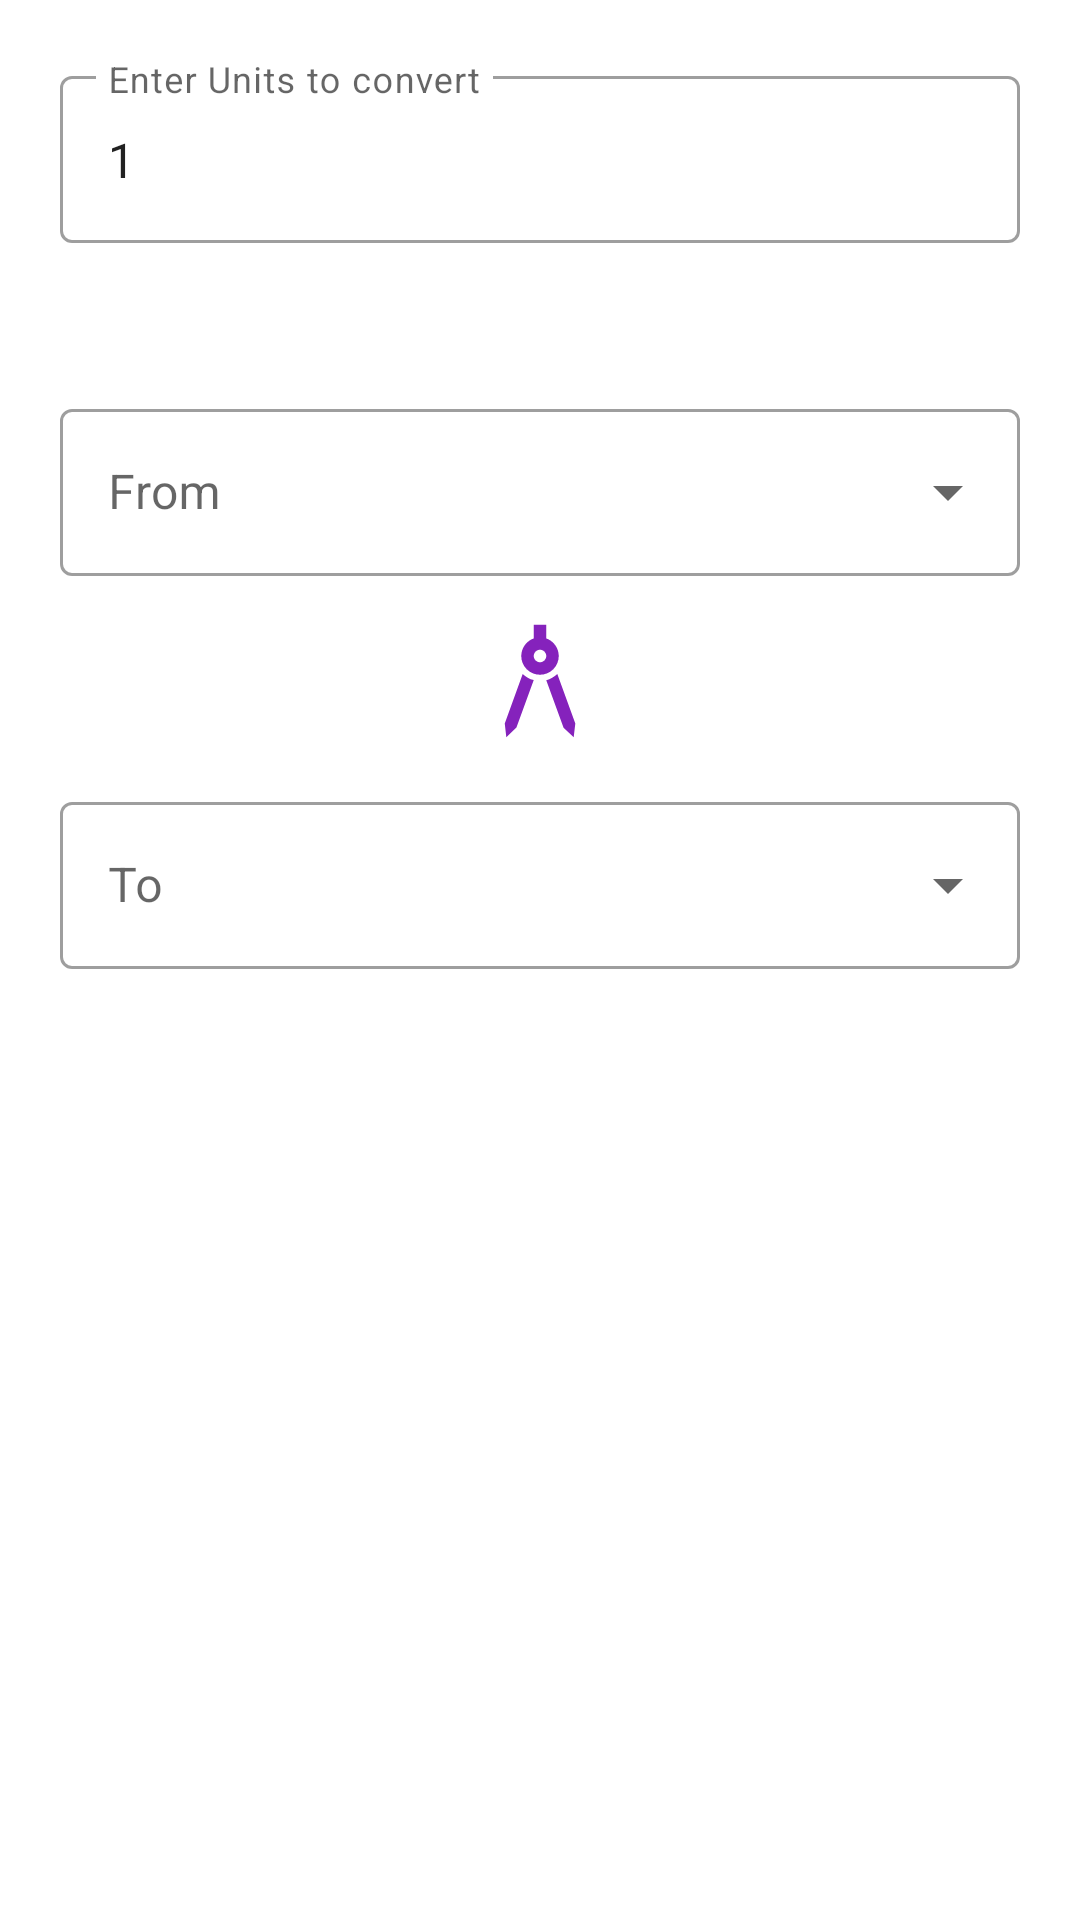

Reconstruct the res/layout file that produces this screen, plus the resources it refers to.
<!-- AndroidManifest.xml: application theme Theme.Conval -->
<!-- res/layout/activity_length.xml -->
<?xml version="1.0" encoding="utf-8"?>
<androidx.constraintlayout.widget.ConstraintLayout xmlns:android="http://schemas.android.com/apk/res/android"
    xmlns:app="http://schemas.android.com/apk/res-auto"
    xmlns:tools="http://schemas.android.com/tools"
    android:layout_width="match_parent"
    android:layout_height="match_parent"
    android:clickable="true"
    android:focusableInTouchMode="true"
    tools:context=".AreaActivity"
    android:focusable="true">

    <com.google.android.material.textfield.TextInputLayout
        android:id="@+id/outlinedTextField_length_unit"
        style="@style/Widget.MaterialComponents.TextInputLayout.OutlinedBox"
        android:layout_width="match_parent"
        android:layout_height="wrap_content"
        android:layout_marginStart="20dp"
        android:layout_marginTop="20dp"
        android:layout_marginEnd="20dp"
        android:hint="@string/enter_units_to_convert"
        app:layout_constraintEnd_toEndOf="parent"
        app:layout_constraintStart_toStartOf="parent"
        app:layout_constraintTop_toTopOf="parent">

        <com.google.android.material.textfield.TextInputEditText
            android:id="@+id/length_units"
            android:layout_width="match_parent"
            android:layout_height="wrap_content"
            android:inputType="numberDecimal"
            android:textColorHint="#757575"
            tools:ignore="TextContrastCheck"
            android:text="@string/default_unit_value"/>

    </com.google.android.material.textfield.TextInputLayout>

    <com.google.android.material.textfield.TextInputLayout
        android:id="@+id/textInputLayout_length_from"
        style="@style/Widget.MaterialComponents.TextInputLayout.OutlinedBox.ExposedDropdownMenu"
        android:layout_width="fill_parent"
        android:layout_height="wrap_content"
        android:layout_marginStart="20dp"
        android:layout_marginTop="50dp"
        android:layout_marginEnd="20dp"
        app:layout_constraintBottom_toTopOf="@+id/imageView_length"
        app:layout_constraintEnd_toEndOf="parent"
        app:layout_constraintStart_toStartOf="parent"
        app:layout_constraintTop_toBottomOf="@+id/outlinedTextField_length_unit">

        <AutoCompleteTextView
            android:id="@+id/autoCompleteTextView_from"
            android:layout_width="match_parent"
            android:layout_height="wrap_content"
            android:hint="@string/from"
            android:inputType="none"
            android:textColorHint="#757575"
            tools:ignore="TextContrastCheck" />
    </com.google.android.material.textfield.TextInputLayout>

    <ImageView
        android:id="@+id/imageView_length"
        android:layout_width="wrap_content"
        android:layout_height="wrap_content"
        android:layout_marginTop="10dp"
        android:layout_marginBottom="62dp"
        android:contentDescription="@string/convert_icon"
        android:src="@drawable/ic_length"
        app:layout_constraintBottom_toTopOf="@+id/textInputLayout_length_to"
        app:layout_constraintEnd_toEndOf="parent"
        app:layout_constraintHorizontal_bias="0.5"
        app:layout_constraintStart_toStartOf="parent"
        app:layout_constraintTop_toBottomOf="@+id/textInputLayout_length_from" />

    <com.google.android.material.textfield.TextInputLayout
        android:id="@+id/textInputLayout_length_to"
        style="@style/Widget.MaterialComponents.TextInputLayout.OutlinedBox.ExposedDropdownMenu"
        android:layout_width="fill_parent"
        android:layout_height="wrap_content"
        android:layout_marginStart="20dp"
        android:layout_marginTop="10dp"
        android:layout_marginEnd="20dp"
        app:layout_constraintEnd_toEndOf="parent"
        app:layout_constraintStart_toStartOf="parent"
        app:layout_constraintTop_toBottomOf="@+id/imageView_length">

        <AutoCompleteTextView
            android:id="@+id/autoCompleteTextView_to"
            android:layout_width="match_parent"
            android:layout_height="wrap_content"
            android:hint="@string/to"
            android:inputType="none"
            android:textColorHighlight="#757575"
            tools:ignore="TextContrastCheck" />
    </com.google.android.material.textfield.TextInputLayout>

    <androidx.cardview.widget.CardView
        android:id="@+id/cardView_length_output"
        android:layout_width="fill_parent"
        android:layout_height="100dp"
        android:layout_marginStart="20dp"
        android:layout_marginTop="51dp"
        android:layout_marginEnd="20dp"
        android:layout_marginBottom="50dp"
        android:visibility="invisible"
        app:cardCornerRadius="8dp"
        app:cardElevation="8dp"
        app:layout_constraintBottom_toTopOf="@+id/button_convert_length"
        app:layout_constraintEnd_toEndOf="parent"
        app:layout_constraintHorizontal_bias="0.0"
        app:layout_constraintStart_toStartOf="parent"
        app:layout_constraintTop_toBottomOf="@+id/textInputLayout_length_to"
        app:layout_constraintVertical_bias="0.0">

        <TextView
            android:id="@+id/textView_length_output"
            android:layout_width="wrap_content"
            android:layout_height="wrap_content"
            android:layout_gravity="center"
            android:layout_margin="10dp"
            android:textSize="20sp"
            android:textStyle="bold" />
    </androidx.cardview.widget.CardView>

    <Button
        android:id="@+id/button_convert_length"
        style="@style/Widget.MaterialComponents.Button.Icon"
        android:layout_width="wrap_content"
        android:layout_height="wrap_content"
        android:layout_marginBottom="28dp"
        android:text="@string/convert"
        android:textColor="@color/white"
        app:backgroundTint="@color/purple_500"
        app:icon="@drawable/ic_length"
        app:iconTint="@color/white"
        app:layout_constraintBottom_toBottomOf="parent"
        app:layout_constraintEnd_toEndOf="parent"
        app:layout_constraintHorizontal_bias="0.498"
        app:layout_constraintStart_toStartOf="parent" />

</androidx.constraintlayout.widget.ConstraintLayout>
<!-- resources referenced by this layout -->
<resources>
  <color name="purple_500">#FF6200EE</color>
  <color name="white">#FFFFFFFF</color>
  <!-- drawable ic_length (drawable) -->
  <vector android:height="50dp" android:tint="#8522BC"
      android:viewportHeight="24" android:viewportWidth="24"
      android:width="50dp" xmlns:android="http://schemas.android.com/apk/res/android">
      <path android:fillColor="@android:color/white" android:pathData="M6.36,18.78L6.61,21l1.62,-1.54l2.77,-7.6c-0.68,-0.17 -1.28,-0.51 -1.77,-0.98L6.36,18.78z"/>
      <path android:fillColor="@android:color/white" android:pathData="M14.77,10.88c-0.49,0.47 -1.1,0.81 -1.77,0.98l2.77,7.6L17.39,21l0.26,-2.22L14.77,10.88z"/>
      <path android:fillColor="@android:color/white" android:pathData="M15,8c0,-1.3 -0.84,-2.4 -2,-2.82V3h-2v2.18C9.84,5.6 9,6.7 9,8c0,1.66 1.34,3 3,3S15,9.66 15,8zM12,9c-0.55,0 -1,-0.45 -1,-1c0,-0.55 0.45,-1 1,-1s1,0.45 1,1C13,8.55 12.55,9 12,9z"/>
  </vector>
  <string name="convert">Convert</string>
  <string name="convert_icon">Convert Icon</string>
  <string name="default_unit_value">1</string>
  <string name="enter_units_to_convert">Enter Units to convert</string>
  <string name="from">From</string>
  <string name="to">To</string>
  <style name="Theme.Conval" parent="Theme.MaterialComponents.DayNight.NoActionBar">
          
          <item name="colorPrimary">@color/purple_500</item>
          <item name="colorPrimaryVariant">@color/purple_700</item>
          <item name="colorOnPrimary">@color/white</item>
          
          <item name="colorSecondary">@color/teal_200</item>
          <item name="colorSecondaryVariant">@color/teal_700</item>
          <item name="colorOnSecondary">@color/black</item>
          
          <item name="android:statusBarColor">?attr/colorPrimaryVariant</item>
          
      </style>
  <color name="purple_700">#FF3700B3</color>
  <color name="teal_200">#FF03DAC5</color>
  <color name="teal_700">#FF018786</color>
  <color name="black">#FF000000</color>
</resources>
